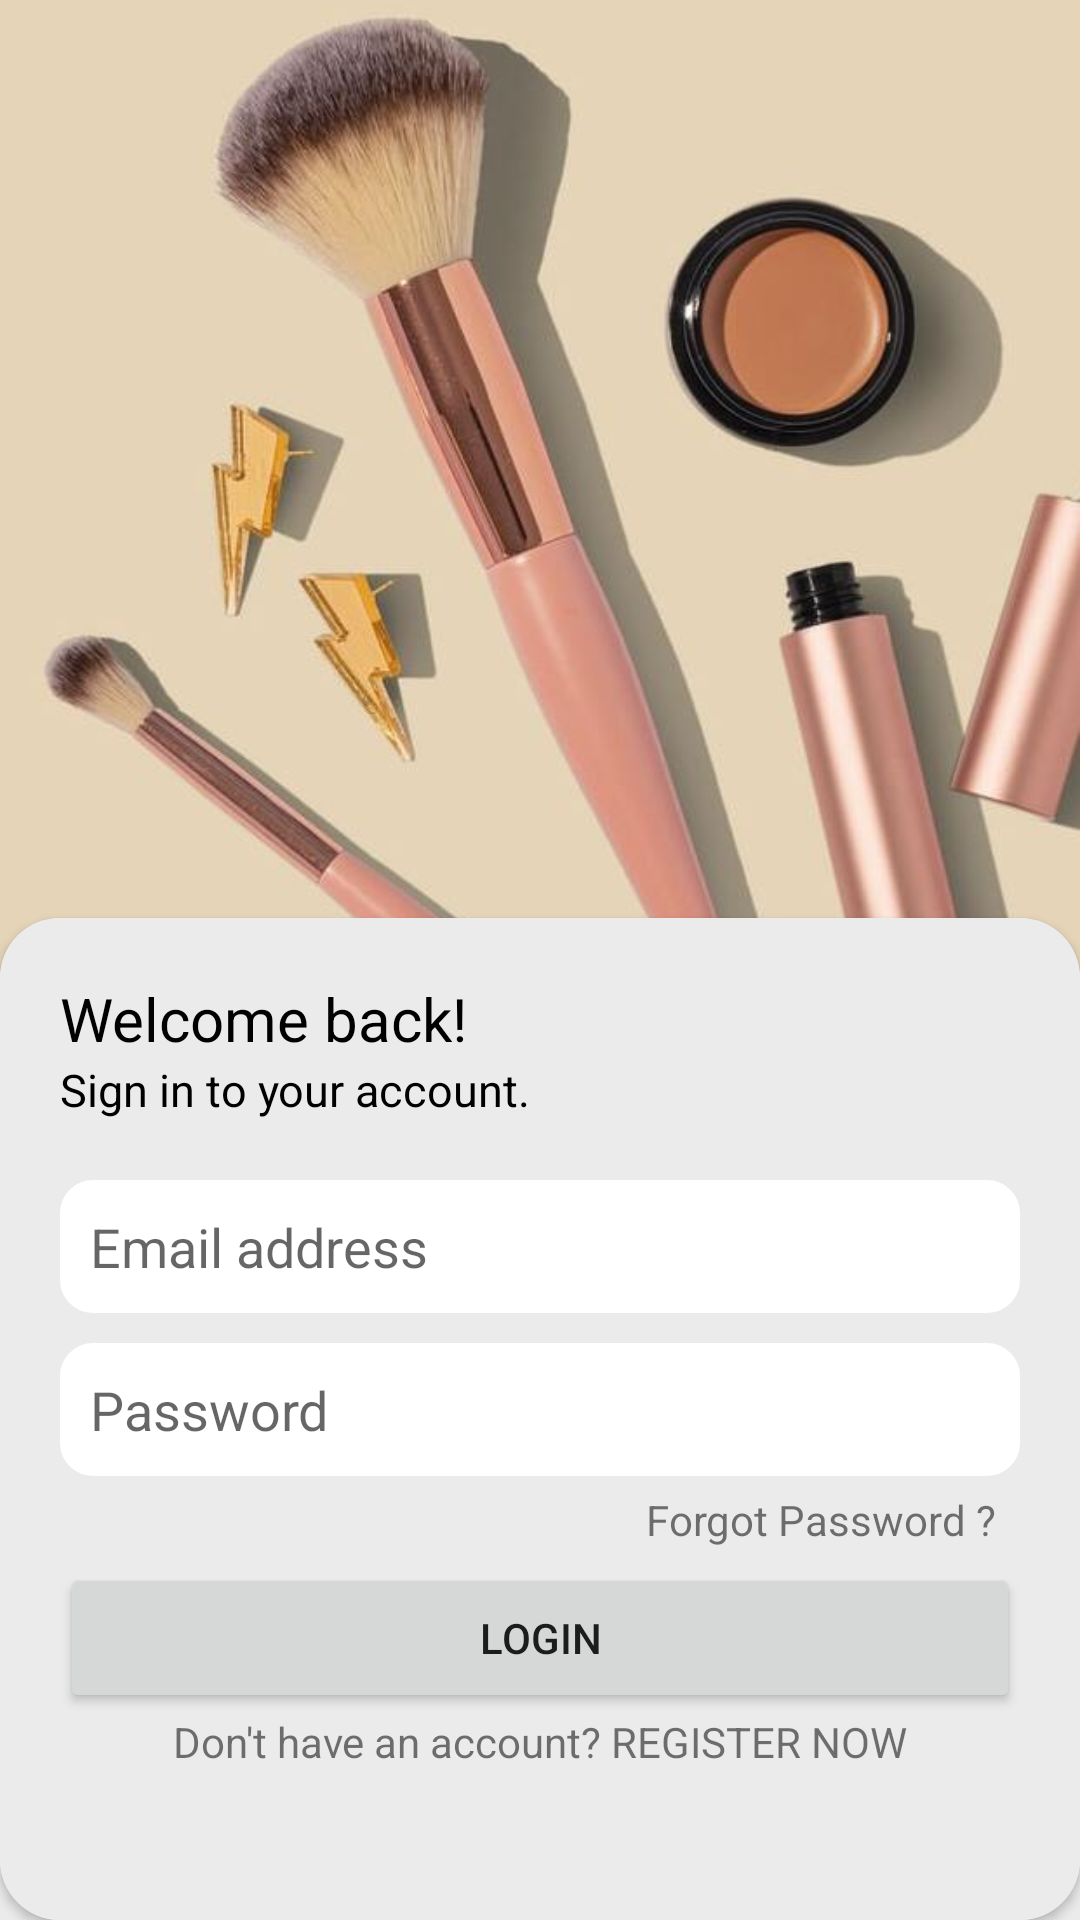

Layout XML and referenced resources for this Android screen:
<!-- AndroidManifest.xml: application theme Theme.CashCarry -->
<!-- res/layout/activity_main.xml -->
<?xml version="1.0" encoding="utf-8"?>
<RelativeLayout xmlns:android="http://schemas.android.com/apk/res/android"
    xmlns:app="http://schemas.android.com/apk/res-auto"
    xmlns:tools="http://schemas.android.com/tools"
    android:layout_width="match_parent"
    android:layout_height="match_parent"
    android:background="@color/mainBG"
    tools:context=".Login">

    <ImageView
        android:layout_width="match_parent"
        android:layout_height="500dp"
        android:scaleType="centerCrop"
        android:src="@drawable/login_front" />

    <androidx.cardview.widget.CardView
        android:layout_width="match_parent"
        android:layout_height="wrap_content"
        android:layout_alignParentBottom="true"
        app:cardCornerRadius="20dp"
        android:elevation="10dp"

        >

        <LinearLayout
            android:layout_width="match_parent"
            android:layout_height="wrap_content"
            android:orientation="vertical"
            android:padding="20dp"
            android:background="@color/mainBG"
            >

            <TextView
                android:layout_width="wrap_content"
                android:layout_height="wrap_content"
                android:text="Welcome back!"
                android:textSize="20dp"
                android:textColor="@color/black"
                />
            <TextView
                android:layout_width="wrap_content"
                android:layout_height="wrap_content"
                android:text="Sign in to your account."
                android:textSize="15dp"
                android:textColor="@color/black"
                android:layout_marginBottom="20dp"
                />

            <EditText
                android:id="@+id/login_email"
                android:layout_width="match_parent"
                android:layout_height="wrap_content"
                android:hint="Email address"
                android:padding="10dp"
                android:background="@drawable/etbg"
                android:layout_marginBottom="10dp"

                />
            <EditText
                android:id="@+id/login_pass"
                android:layout_width="match_parent"
                android:layout_height="wrap_content"
                android:padding="10dp"
                android:hint="Password"
                android:inputType="textPassword"
                android:background="@drawable/etbg"
                />

            <TextView
                android:layout_width="match_parent"
                android:layout_height="wrap_content"
                android:text="Forgot Password ? "
                android:textAlignment="textEnd"
                android:padding="5dp"
                />
            <Button
                android:id="@+id/login"
                android:layout_width="match_parent"
                android:layout_height="50dp"
                android:text="Login"
                />

            <TextView
                android:id="@+id/go_register"
                android:layout_width="match_parent"
                android:layout_height="wrap_content"
                android:text="Don't have an account? REGISTER NOW"
                android:textAlignment="center"
                android:layout_marginBottom="30dp"
                />



        </LinearLayout>


    </androidx.cardview.widget.CardView>

</RelativeLayout>
<!-- resources referenced by this layout -->
<resources>
  <color name="black">#FF000000</color>
  <color name="mainBG">#EBEBEB</color>
  <!-- drawable etbg (drawable) -->
  <?xml version="1.0" encoding="UTF-8"?>
  <shape xmlns:android="http://schemas.android.com/apk/res/android">
      <solid android:color="#FFFFFF"/>
      <stroke android:width="2dp" android:color="#FFFFFF" />
      <corners android:radius="10dp"/>
      <padding android:left="0dp" android:top="0dp" android:right="0dp" android:bottom="0dp" />
  </shape>
  <!-- drawable login_front: jpg bitmap (drawable-v24, 49399 bytes) -->
  <style name="Theme.CashCarry" parent="Theme.MaterialComponents.DayNight.NoActionBar">
          
          <item name="colorPrimary">@color/purple_500</item>
          <item name="colorPrimaryVariant">@color/purple_700</item>
          <item name="colorOnPrimary">@color/white</item>
          
          <item name="colorSecondary">@color/teal_200</item>
          <item name="colorSecondaryVariant">@color/teal_700</item>
          <item name="colorOnSecondary">@color/black</item>
          
          <item name="android:statusBarColor" tools:targetApi="l">?attr/colorPrimaryVariant</item>
          
      </style>
  <color name="purple_500">#5CAA17</color>
  <color name="purple_700">#C8B59C</color>
  <color name="white">#FFFFFFFF</color>
  <color name="teal_200">#FF03DAC5</color>
  <color name="teal_700">#FF018786</color>
</resources>
